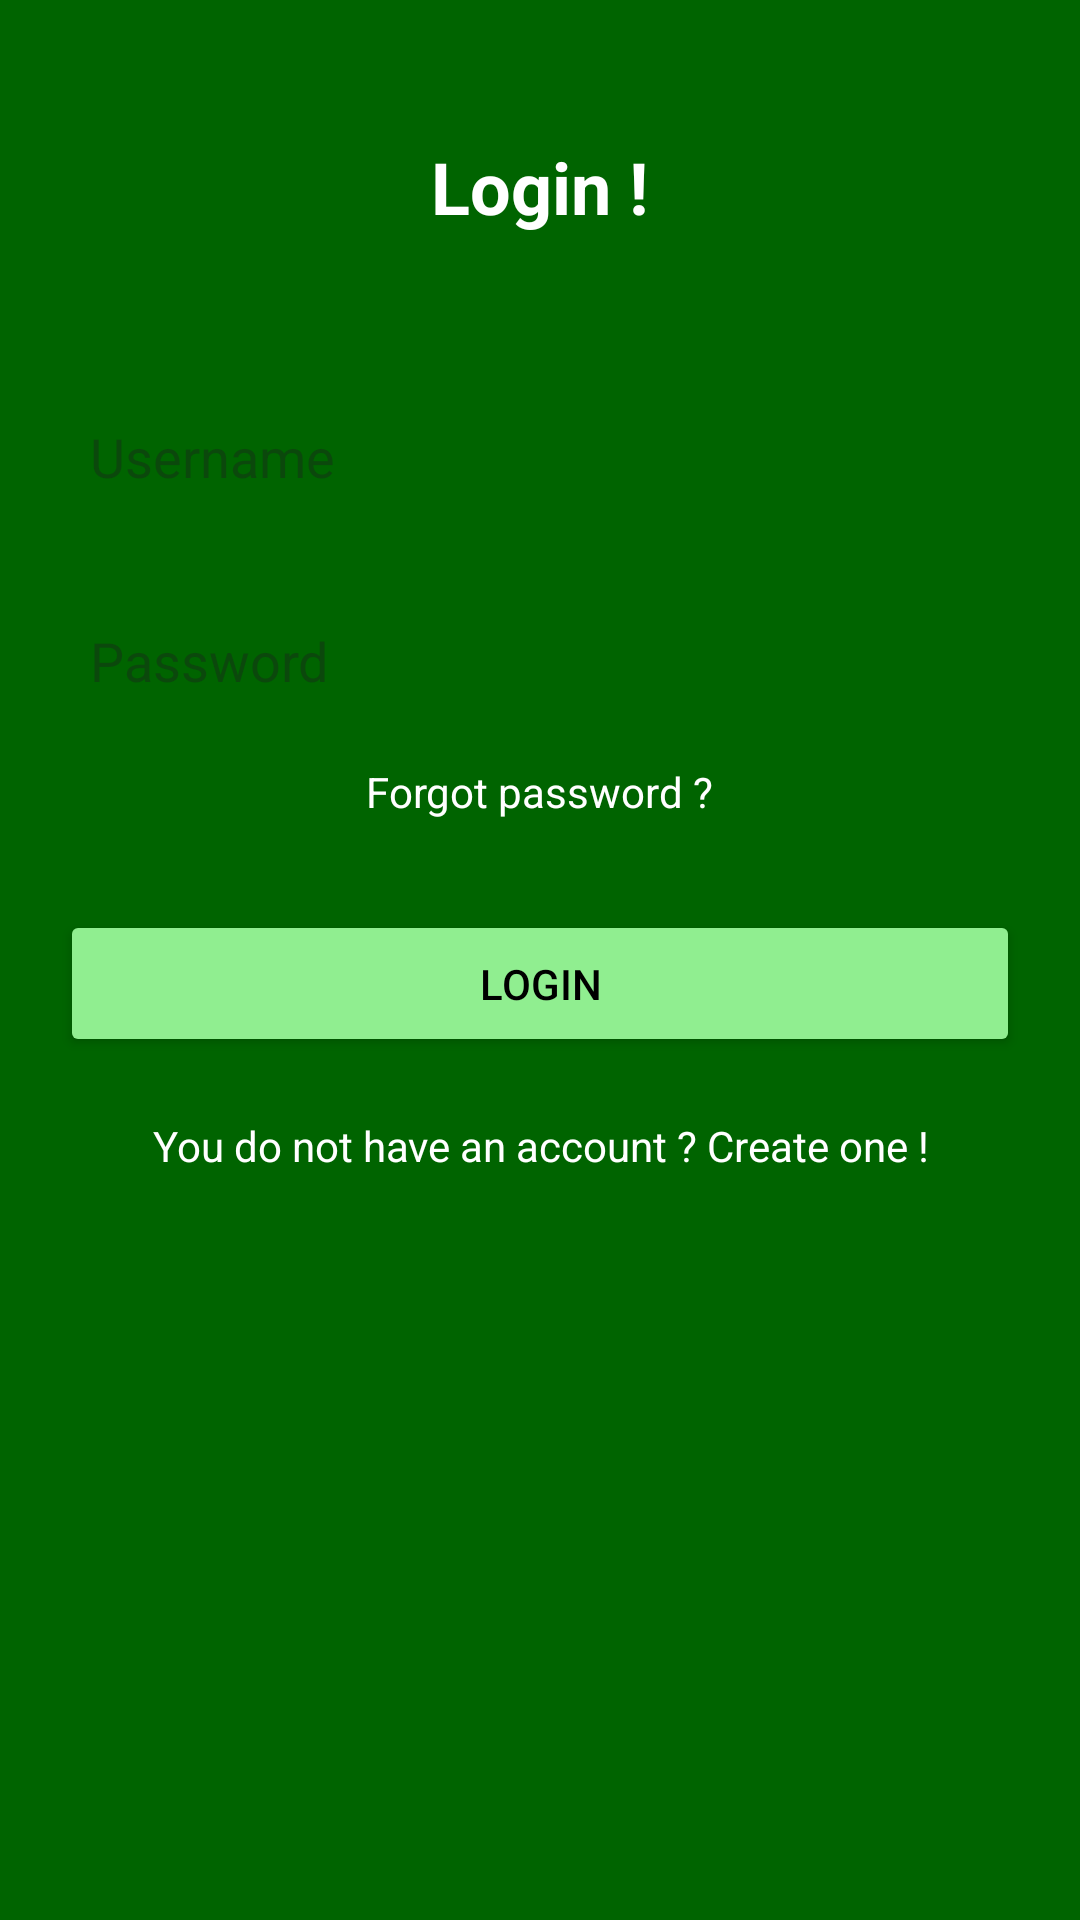

This screen was rendered from an Android layout file. Write that file and the resources it references.
<!-- AndroidManifest.xml: activity theme Theme.FootCardzUI -->
<!-- res/layout/activity_login.xml -->
<LinearLayout xmlns:android="http://schemas.android.com/apk/res/android"
    android:layout_width="match_parent"
    android:layout_height="match_parent"
    android:orientation="vertical"
    android:padding="16dp"
    android:gravity="center_horizontal"
    android:background="#006400">

    <TextView
        android:id="@+id/login_title"
        android:layout_width="wrap_content"
        android:layout_height="wrap_content"
        android:text="@string/login_title"
        android:textSize="24sp"
        android:textColor="#FFFFFF"
        android:textStyle="bold"
        android:layout_marginTop="30dp" />

    <EditText
        android:id="@+id/username"
        android:layout_width="wrap_content"
        android:layout_height="48dp"
        android:width="320dp"
        android:autofillHints=""
        android:hint="@string/username_hint"
        android:inputType="textEmailAddress"
        android:layout_marginTop="50dp"
        android:padding="10dp"
        android:background="@drawable/rounded_edittext"
        android:textColor="#000" />

    <EditText
        android:id="@+id/password"
        android:layout_width="wrap_content"
        android:layout_height="48dp"
        android:width="320dp"
        android:autofillHints=""
        android:hint="@string/password_hint"
        android:inputType="textPassword"
        android:layout_marginTop="20dp"
        android:padding="10dp"
        android:background="@drawable/rounded_edittext"
        android:textColor="#000" />

    <TextView
        android:id="@+id/forgot_password"
        android:layout_width="wrap_content"
        android:layout_height="wrap_content"
        android:text="@string/forgot_password"
        android:textAlignment="center"
        android:textColor="#FFF"
        android:layout_marginTop="10dp" />

    <Button
        android:id="@+id/login_button"
        android:layout_width="wrap_content"
        android:layout_height="wrap_content"
        android:width="320dp"
        android:text="@string/login_button"
        android:backgroundTint="#90EE90"
        android:textColor="#000"
        android:layout_marginTop="30dp"
        android:padding="15dp" />

    <TextView
        android:id="@+id/signup_link"
        android:layout_width="wrap_content"
        android:layout_height="48dp"
        android:text="@string/create_account_prompt"
        android:textAlignment="center"
        android:textColor="#FFF"
        android:layout_marginTop="20dp"
        android:layout_gravity="center_horizontal" />
</LinearLayout>
<!-- resources referenced by this layout -->
<resources>
  <string name="create_account_prompt">You do not have an account ? Create one !</string>
  <string name="forgot_password">Forgot password ?</string>
  <string name="login_button">Login</string>
  <string name="login_title">Login !</string>
  <string name="password_hint">Password</string>
  <string name="username_hint">Username</string>
  <style name="Theme.FootCardzUI" parent="Base.Theme.FootCardzUI" />
  <style name="Base.Theme.FootCardzUI" parent="Theme.Material3.DayNight.NoActionBar">
          
          
      </style>
</resources>
